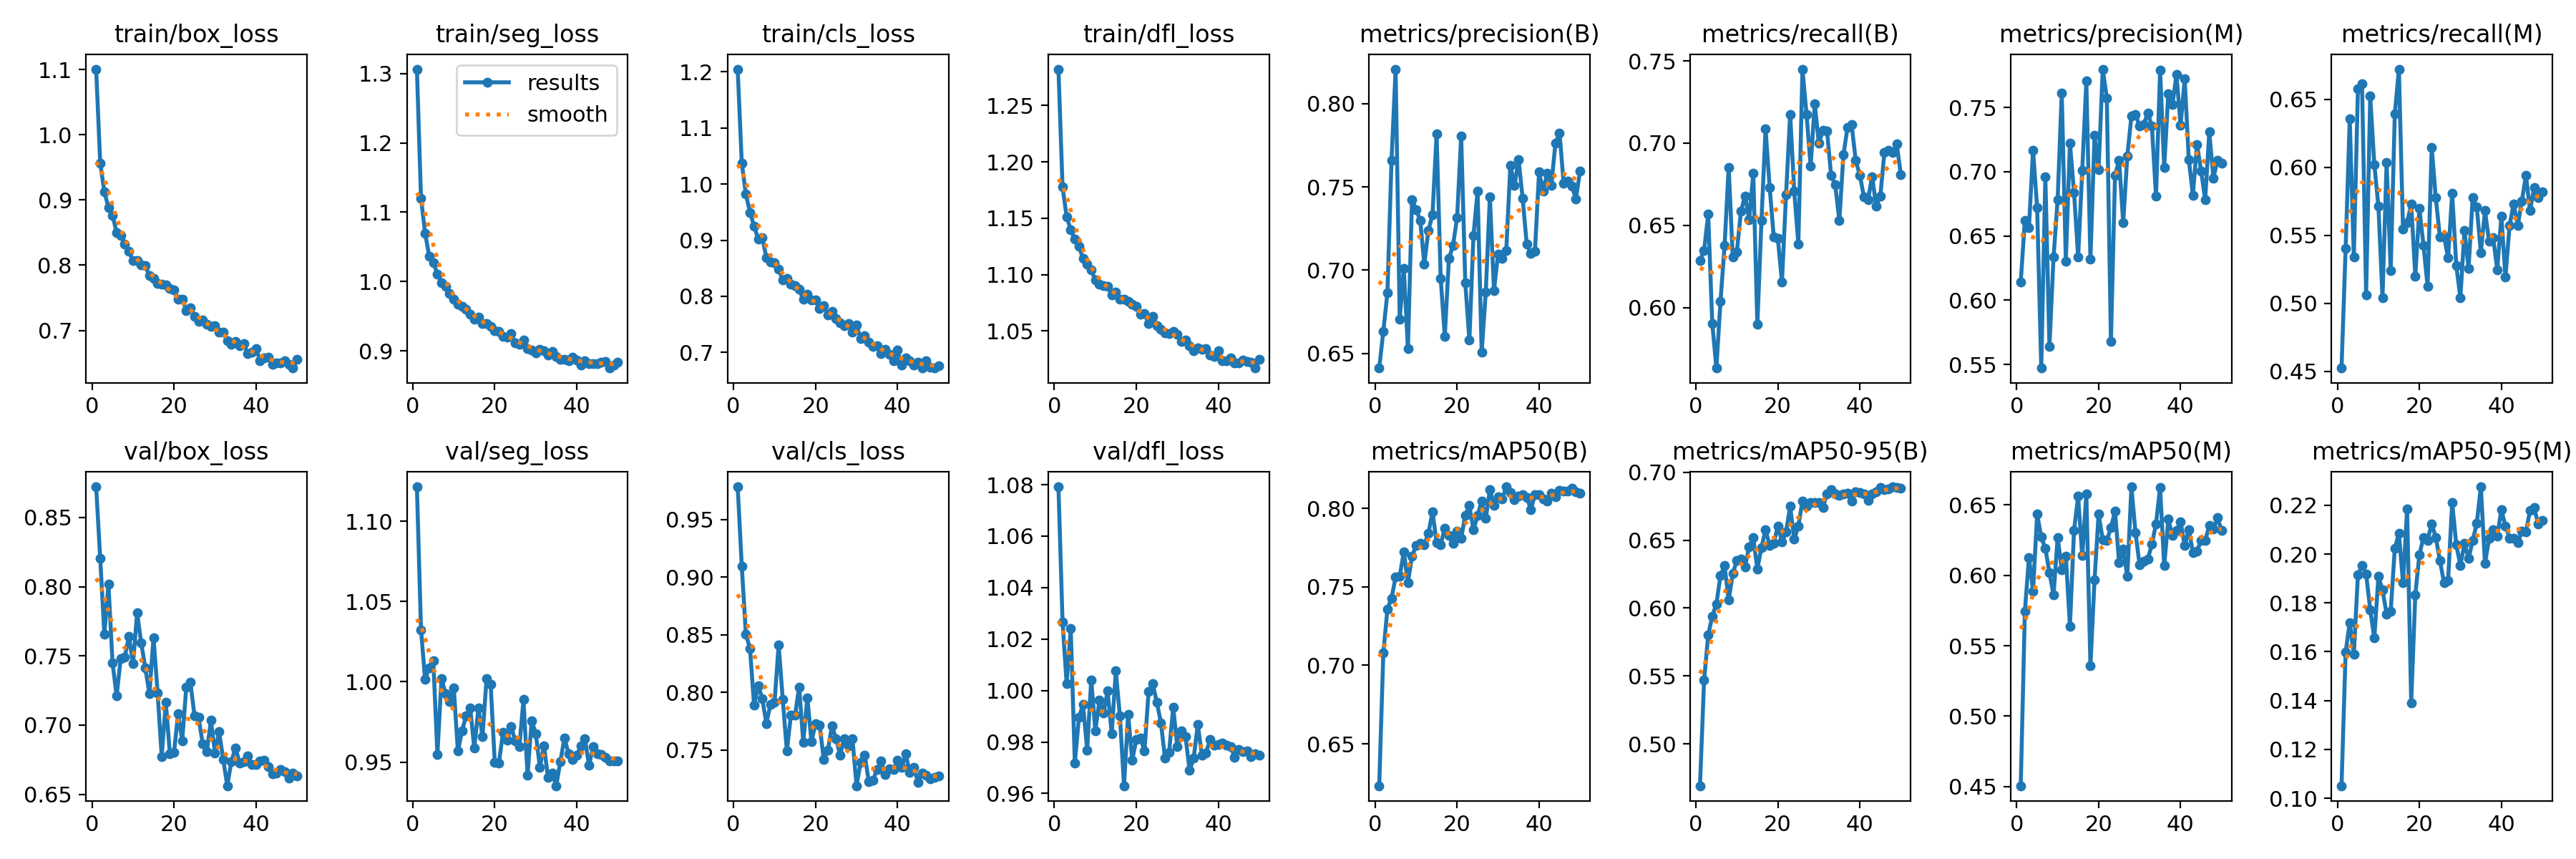

Source data for this figure (header and first rows):
epoch, time, train/box_loss, train/seg_loss, train/cls_loss, train/dfl_loss, metrics/precision(B), metrics/recall(B), metrics/mAP50(B), metrics/mAP50-95(B), metrics/precision(M), metrics/recall(M), metrics/mAP50(M), metrics/mAP50-95(M), val/box_loss, val/seg_loss, val/cls_loss, val/dfl_loss, lr/pg0, lr/pg1, lr/pg2
1, 422.3, 1.101, 1.306, 1.205, 1.282, 0.6412, 0.6287, 0.6232, 0.4691, 0.6143, 0.4524, 0.4506, 0.1051, 0.8721, 1.122, 0.9784, 1.079, 0.05012, 9.99601e-05, 9.99601e-05
2, 817.7, 0.9565, 1.12, 1.038, 1.178, 0.6633, 0.6347, 0.7078, 0.5467, 0.6623, 0.5404, 0.5743, 0.1599, 0.8203, 1.033, 0.9097, 1.027, 0.0002197, 0.0001998, 0.0001998
3, 1164, 0.913, 1.07, 0.9821, 1.151, 0.6865, 0.6567, 0.736, 0.58, 0.6563, 0.6359, 0.6127, 0.1719, 0.7658, 1.001, 0.8503, 1.003, 0.0001992, 0.0001992, 0.0001992
4, 1508, 0.8887, 1.037, 0.9496, 1.14, 0.7658, 0.5902, 0.7427, 0.5942, 0.7166, 0.5341, 0.5888, 0.1589, 0.8017, 1.009, 0.8382, 1.024, 0.0001982, 0.0001982, 0.0001982
5, 1851, 0.8767, 1.027, 0.9254, 1.131, 0.8207, 0.5632, 0.7564, 0.603, 0.6718, 0.658, 0.6436, 0.1915, 0.745, 1.013, 0.7888, 0.9719, 0.0001969, 0.0001969, 0.0001969
6, 2192, 0.8499, 1.011, 0.9024, 1.125, 0.6706, 0.6037, 0.7568, 0.624, 0.5472, 0.6618, 0.6271, 0.1952, 0.7211, 0.9547, 0.806, 0.9897, 0.0001952, 0.0001952, 0.0001952
7, 2532, 0.845, 0.9983, 0.9049, 1.114, 0.7009, 0.6375, 0.7723, 0.6311, 0.6958, 0.5061, 0.6192, 0.1919, 0.7481, 1.002, 0.7944, 0.9945, 0.000193, 0.000193, 0.000193
8, 2872, 0.8326, 0.9935, 0.8693, 1.109, 0.6528, 0.6853, 0.7528, 0.606, 0.5639, 0.6524, 0.6019, 0.1772, 0.7492, 0.9924, 0.7731, 0.9769, 0.0001906, 0.0001906, 0.0001906
9, 3209, 0.821, 0.9832, 0.8608, 1.104, 0.7424, 0.6306, 0.7694, 0.6253, 0.6334, 0.6023, 0.5861, 0.1656, 0.7643, 0.9878, 0.7894, 1.004, 0.0001878, 0.0001878, 0.0001878
10, 3547, 0.8066, 0.975, 0.8595, 1.095, 0.7364, 0.634, 0.7766, 0.6352, 0.6782, 0.5714, 0.6269, 0.1908, 0.7442, 0.9962, 0.7915, 0.9845, 0.0001846, 0.0001846, 0.0001846
11, 3886, 0.8066, 0.9678, 0.8484, 1.092, 0.7298, 0.6588, 0.7779, 0.6362, 0.7613, 0.5041, 0.6042, 0.1853, 0.781, 0.9567, 0.8411, 0.9962, 0.0001811, 0.0001811, 0.0001811
12, 4224, 0.8001, 0.9637, 0.8293, 1.09, 0.7037, 0.6679, 0.7768, 0.6305, 0.6305, 0.6035, 0.6138, 0.1755, 0.7594, 0.9693, 0.7938, 0.9914, 0.0001773, 0.0001773, 0.0001773
13, 4561, 0.7991, 0.9604, 0.8313, 1.09, 0.7239, 0.6534, 0.7842, 0.6452, 0.7222, 0.5239, 0.5638, 0.1766, 0.7412, 0.9788, 0.7492, 0.9998, 0.0001732, 0.0001732, 0.0001732
14, 4899, 0.7839, 0.9527, 0.822, 1.082, 0.7331, 0.6815, 0.7978, 0.6517, 0.6838, 0.6393, 0.6321, 0.2025, 0.7225, 0.9839, 0.7804, 0.9833, 0.0001688, 0.0001688, 0.0001688
15, 5238, 0.7793, 0.946, 0.8193, 1.085, 0.782, 0.5897, 0.7785, 0.6288, 0.6336, 0.6723, 0.656, 0.2084, 0.7632, 0.9587, 0.7799, 1.008, 0.0001641, 0.0001641, 0.0001641
16, 5582, 0.772, 0.9491, 0.8123, 1.078, 0.695, 0.6528, 0.7771, 0.6448, 0.7008, 0.5545, 0.614, 0.1883, 0.7234, 0.9836, 0.8047, 0.99, 0.0001592, 0.0001592, 0.0001592
17, 5920, 0.7714, 0.9391, 0.7943, 1.078, 0.6602, 0.7087, 0.7875, 0.6576, 0.7703, 0.5596, 0.6576, 0.2184, 0.6774, 0.966, 0.7569, 0.963, 0.000154, 0.000154, 0.000154
18, 6259, 0.7698, 0.9395, 0.8042, 1.076, 0.7069, 0.6732, 0.7829, 0.6462, 0.6319, 0.573, 0.5356, 0.1391, 0.7164, 1.002, 0.7954, 0.9908, 0.0001487, 0.0001487, 0.0001487
19, 6604, 0.7644, 0.9353, 0.7929, 1.074, 0.7148, 0.6428, 0.7779, 0.6477, 0.728, 0.5201, 0.5968, 0.1833, 0.679, 0.9982, 0.7573, 0.973, 0.0001432, 0.0001432, 0.0001432
20, 6950, 0.7619, 0.9295, 0.7935, 1.072, 0.7314, 0.6419, 0.7854, 0.6606, 0.7017, 0.5698, 0.6438, 0.1998, 0.6803, 0.9497, 0.7728, 0.9809, 0.0001374, 0.0001374, 0.0001374
21, 7296, 0.7479, 0.9283, 0.7781, 1.065, 0.7805, 0.6155, 0.7812, 0.6487, 0.7798, 0.5426, 0.6251, 0.2068, 0.7081, 0.9493, 0.7716, 0.9815, 0.0001316, 0.0001316, 0.0001316
22, 7640, 0.7479, 0.9208, 0.7835, 1.066, 0.6923, 0.6686, 0.7956, 0.656, 0.7575, 0.5125, 0.6249, 0.2057, 0.6888, 0.9683, 0.7417, 0.9766, 0.0001256, 0.0001256, 0.0001256
23, 7981, 0.7303, 0.92, 0.767, 1.056, 0.658, 0.7175, 0.8019, 0.675, 0.5679, 0.6148, 0.6339, 0.2124, 0.7275, 0.9635, 0.7495, 0.9997, 0.0001196, 0.0001196, 0.0001196
24, 8327, 0.7348, 0.9245, 0.7733, 1.063, 0.7209, 0.6708, 0.7863, 0.6507, 0.6972, 0.5776, 0.6456, 0.2068, 0.7308, 0.9722, 0.771, 1.003, 0.0001134, 0.0001134, 0.0001134
25, 8687, 0.7213, 0.9113, 0.7602, 1.055, 0.7474, 0.6385, 0.7955, 0.6605, 0.709, 0.549, 0.609, 0.1974, 0.7068, 0.963, 0.7596, 0.9955, 0.0001072, 0.0001072, 0.0001072
26, 9023, 0.7137, 0.9091, 0.7523, 1.051, 0.6507, 0.745, 0.8048, 0.6787, 0.6602, 0.5493, 0.6188, 0.1883, 0.7054, 0.9595, 0.7457, 0.9875, 0.000101, 0.000101, 0.000101
27, 9360, 0.7161, 0.9154, 0.7474, 1.048, 0.6869, 0.7175, 0.7936, 0.6749, 0.7123, 0.5335, 0.5992, 0.1892, 0.6867, 0.9889, 0.7597, 0.9737, 9.47837e-05, 9.47837e-05, 9.47837e-05
28, 9696, 0.7089, 0.9031, 0.7508, 1.048, 0.7442, 0.6859, 0.812, 0.6777, 0.7431, 0.581, 0.6629, 0.2211, 0.6806, 0.9418, 0.7533, 0.976, 8.8592e-05, 8.8592e-05, 8.8592e-05
29, 10042, 0.7056, 0.9015, 0.7362, 1.049, 0.6877, 0.724, 0.8019, 0.6776, 0.7446, 0.5278, 0.6302, 0.2039, 0.7035, 0.9757, 0.76, 0.9935, 8.24492e-05, 8.24492e-05, 8.24492e-05
30, 10379, 0.7069, 0.8975, 0.7489, 1.047, 0.7097, 0.7, 0.8075, 0.6779, 0.7353, 0.5041, 0.6074, 0.1954, 0.6799, 0.9677, 0.7189, 0.9782, 7.63797e-05, 7.63797e-05, 7.63797e-05
31, 10721, 0.6973, 0.9022, 0.7242, 1.041, 0.707, 0.7077, 0.8059, 0.6743, 0.7368, 0.5536, 0.6098, 0.2044, 0.6953, 0.9467, 0.7393, 0.9843, 7.04073e-05, 7.04073e-05, 7.04073e-05
32, 11062, 0.6972, 0.9003, 0.7294, 1.042, 0.7119, 0.7073, 0.8139, 0.6843, 0.7456, 0.5256, 0.6116, 0.1982, 0.6753, 0.9602, 0.7456, 0.9822, 6.45557e-05, 6.45557e-05, 6.45557e-05
33, 11400, 0.684, 0.8941, 0.7186, 1.037, 0.7631, 0.6804, 0.8101, 0.6875, 0.7353, 0.578, 0.6221, 0.2056, 0.6562, 0.9403, 0.7225, 0.969, 5.88479e-05, 5.88479e-05, 5.88479e-05
34, 11743, 0.6784, 0.8993, 0.71, 1.033, 0.7507, 0.6746, 0.8057, 0.6842, 0.6809, 0.5707, 0.6365, 0.2126, 0.6738, 0.9429, 0.7235, 0.9738, 5.33064e-05, 5.33064e-05, 5.33064e-05
35, 12081, 0.6826, 0.8924, 0.7115, 1.035, 0.7665, 0.6528, 0.808, 0.683, 0.7789, 0.5375, 0.6625, 0.2276, 0.6837, 0.9352, 0.7329, 0.9869, 4.79531e-05, 4.79531e-05, 4.79531e-05
36, 12420, 0.6766, 0.8879, 0.6983, 1.034, 0.7431, 0.6928, 0.8089, 0.6839, 0.7033, 0.5682, 0.6067, 0.1961, 0.6728, 0.9503, 0.7406, 0.9748, 4.28093e-05, 4.28093e-05, 4.28093e-05
37, 12759, 0.6799, 0.888, 0.7051, 1.034, 0.7155, 0.7096, 0.8073, 0.6845, 0.7606, 0.5457, 0.6399, 0.2064, 0.6735, 0.9651, 0.7287, 0.9758, 3.7895e-05, 3.7895e-05, 3.7895e-05
38, 13097, 0.6643, 0.8861, 0.6971, 1.028, 0.71, 0.7112, 0.7994, 0.6791, 0.752, 0.5483, 0.6282, 0.2099, 0.6778, 0.9552, 0.7335, 0.9809, 3.32298e-05, 3.32298e-05, 3.32298e-05
39, 13433, 0.6666, 0.8913, 0.6854, 1.027, 0.7116, 0.6894, 0.8088, 0.6858, 0.7755, 0.5247, 0.6317, 0.2074, 0.6717, 0.9515, 0.7328, 0.9788, 2.88321e-05, 2.88321e-05, 2.88321e-05
40, 13770, 0.6726, 0.8866, 0.7042, 1.032, 0.7589, 0.6805, 0.8088, 0.6851, 0.736, 0.564, 0.6378, 0.2181, 0.6717, 0.9541, 0.7409, 0.979, 2.47192e-05, 2.47192e-05, 2.47192e-05
41, 14116, 0.6534, 0.8797, 0.6771, 1.023, 0.7476, 0.6674, 0.8059, 0.6842, 0.772, 0.5193, 0.621, 0.2115, 0.6744, 0.9599, 0.7347, 0.9796, 2.09073e-05, 2.09073e-05, 2.09073e-05
42, 14457, 0.6578, 0.8862, 0.6903, 1.023, 0.7581, 0.6656, 0.8047, 0.6792, 0.7096, 0.5572, 0.6326, 0.2066, 0.6744, 0.9644, 0.7464, 0.9787, 1.74115e-05, 1.74115e-05, 1.74115e-05
43, 14797, 0.659, 0.882, 0.6854, 1.026, 0.7511, 0.6797, 0.8098, 0.6842, 0.6818, 0.5733, 0.6162, 0.2063, 0.6701, 0.9478, 0.7307, 0.9783, 1.42456e-05, 1.42456e-05, 1.42456e-05
44, 15136, 0.6475, 0.8819, 0.6778, 1.022, 0.7762, 0.6618, 0.8075, 0.6855, 0.7211, 0.5572, 0.6171, 0.2047, 0.6646, 0.9596, 0.7346, 0.9741, 1.14221e-05, 1.14221e-05, 1.14221e-05
45, 15475, 0.6497, 0.8819, 0.682, 1.022, 0.7823, 0.6675, 0.8118, 0.689, 0.7006, 0.5754, 0.6248, 0.2094, 0.6654, 0.955, 0.7219, 0.977, 8.95213e-06, 8.95213e-06, 8.95213e-06
46, 15812, 0.6505, 0.8835, 0.6721, 1.024, 0.7521, 0.6944, 0.8113, 0.6873, 0.6783, 0.5941, 0.6246, 0.2092, 0.6677, 0.9545, 0.73, 0.9763, 6.8454e-06, 6.8454e-06, 6.8454e-06
47, 16149, 0.6537, 0.8847, 0.6851, 1.023, 0.7535, 0.6955, 0.8112, 0.6877, 0.7309, 0.5682, 0.6352, 0.218, 0.6664, 0.9529, 0.7278, 0.9765, 5.11027e-06, 5.11027e-06, 5.11027e-06
48, 16485, 0.6479, 0.8752, 0.6735, 1.022, 0.7504, 0.6943, 0.8129, 0.6893, 0.695, 0.5852, 0.6329, 0.219, 0.6618, 0.9509, 0.7251, 0.9744, 3.75356e-06, 3.75356e-06, 3.75356e-06
49, 16828, 0.6422, 0.8795, 0.6721, 1.017, 0.7429, 0.6996, 0.8108, 0.6888, 0.7088, 0.578, 0.6409, 0.2122, 0.6655, 0.9507, 0.7262, 0.9755, 2.78064e-06, 2.78064e-06, 2.78064e-06
50, 17171, 0.6553, 0.8837, 0.6765, 1.025, 0.7596, 0.681, 0.8099, 0.6883, 0.7067, 0.5819, 0.6318, 0.2139, 0.6635, 0.9509, 0.7272, 0.9748, 2.19535e-06, 2.19535e-06, 2.19535e-06
